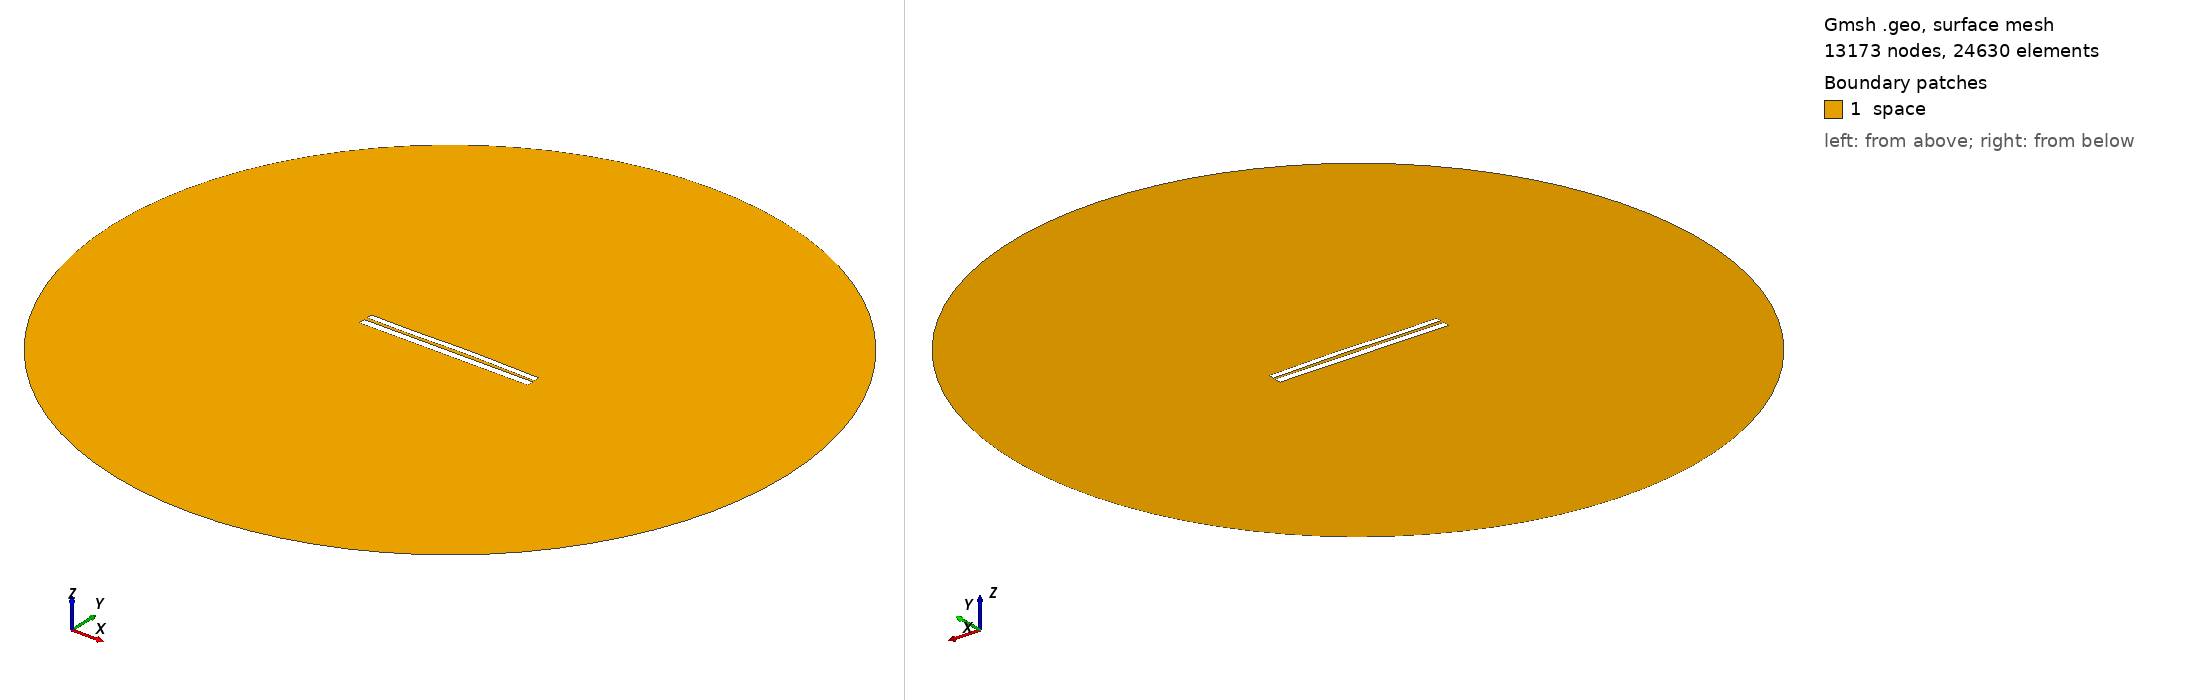

Gmsh geometry script, surface-meshed: 13173 nodes, 24630 surface elements. Boundary patches (legend numbers): 1 space. Left view from above one corner, right view from below the opposite corner. Legend entries are the model's physical surfaces. The drawing asked Gmsh for element sizes between 1% and 20% of the model's largest extent; the script's own settings can give other sizes.

=== 6977.geo (drawn) ===
//---------------------------------------
// Geometry kernel
//---------------------------------------

SetFactory("OpenCASCADE");



//---------------------------------------
// Parameters of the geometry
//---------------------------------------

// Overetch of the upper plate
overetch = 0.25;

// Distance between the plates
distance = 1.75;

// Discretization over the x axis (for the deformation)
nx = 50; 

// Length of the plate
L = 100 - overetch; 

// Number of modes
n = 4; 

// 1st mode coefficient
coeff(1) = -0.15;
beta(1) = 0.596864 * 3.1415926535 / L;

// 2nd mode coefficient
coeff(2) = 0.15;
beta(2) = 1.49418 * 3.1415926535 / L;

// 3rd mode coefficient
coeff(3) = -0.15;
beta(3) = 2.50025 * 3.1415926535 / L;

// 4th mode coefficient
coeff(4) = -0.075;
beta(4) = 3.49999 * 3.1415926535 / L;



//---------------------------------------
// Upper plate (deformed rectangle)
//---------------------------------------

// Coordiantes of the upper plate
xmin = -50;
xmax = 50 - overetch;

// Height of the upper plate
yheight = 4 - 2 * overetch;

// Indexes of the points
UpperID[] = {};
LowerID[] = {};
LeftID[] = {};
RightID[] = {};

// Point index
p = 1;

// Horizontal edges
For i In {1:nx}
    x = xmin + (i-1)*(xmax - xmin)/(nx-1);

    y_bottom = distance / 2 + overetch;
    For j In {1:n}
        C = (Cosh(beta(j)*L) + Cos(beta(j)*L)) / (Sinh(beta(j)*L) + Sin(beta(j)*L));
        y_bottom  = y_bottom + coeff(j) * (Cosh(beta(j)*(x+50)) - Cos(beta(j)*(x+50)) - C * (Sinh(beta(j)*(x+50)) - Sin(beta(j)*(x+50))));
    EndFor

    y_top = y_bottom + yheight;

    Point(p) = {x, y_top, 0, 1.0};
    UpperID[i] = p;
    p = p + 1;

    Point(p) = {x, y_bottom, 0, 1.0};
    LowerID[i] = p;
    p = p + 1;
EndFor

// Create point lists
UpperPts[] = {}; LowerPts[] = {};
For i In {1:nx}
  UpperPts[] += {UpperID[i]};
  LowerPts[] += {LowerID[i]};
EndFor

// Build splines
Spline(1) = {UpperPts[]};
Spline(2) = {LowerPts[]};
Line(3) = {LowerPts[nx-1], UpperPts[nx-1]};
Line(4) = {LowerPts[0], UpperPts[0]};

// Build the plane surface
Curve Loop(1) = {2, 3, -1, -4};
Plane Surface(1) = {1};



//---------------------------------------
// Lower plate (rectangle)
//---------------------------------------

// Vertices
Point(1001) = {-50, -1, 0, 1.0};
Point(1002) = { 50, -1, 0, 1.0};
Point(1003) = { 50,  -5, 0, 1.0};
Point(1004) = {-50,  -5, 0, 1.0};

// Edges
Line(5) = {1001, 1002};
Line(6) = {1002, 1003};
Line(7) = {1003, 1004};
Line(8) = {1004, 1001};

// Plane surface
Line Loop(2) = {5, 6, 7, 8};
Plane Surface(2) = {2}; 



//---------------------------------------
// Outer (fictious) boundary
//---------------------------------------

// Points
Point(1005) = {0, 0, 0};       // Center
Point(1006) = {200, 0, 0};     // Start point
Point(1007) = {0, 200, 0};     // 90 degrees
Point(1008) = {-200, 0, 0};    // 180 degrees
Point(1009) = {0, -200, 0};    // 270 degrees

// Circle arcs (each needs start, center, end)
Circle(9) = {1006, 1005, 1007};
Circle(10) = {1007, 1005, 1008};
Circle(11) = {1008, 1005, 1009};
Circle(12) = {1009, 1005, 1006};

// Plane surface for the entire domain
Curve Loop(3) = {9, 10, 11, 12};
Surface(3) = {3};

// Subtract the plates from the whole domain to obtain the actual domain where we want to solve the equations
BooleanDifference{ Surface{3}; Delete; }{ Surface{1}; Surface{2}; Delete; }




//---------------------------------------
// Transfinite Lines/Curves
//---------------------------------------

// Set the number of points on the boundaries
r = 7;

// Plates
Transfinite Curve {1, 2} = 50*r Using Progression 1;
Transfinite Curve {3, 4} = 2*r Using Progression 1;
Transfinite Line {5, 7} = 50*r Using Progression 1;
Transfinite Line {6, 8} = 2*r Using Progression 1;

// Outer boundary
Transfinite Line {9, 10, 11, 12} = 20 Using Progression 1;



//---------------------------------------
// Physical groups
//---------------------------------------                

// Physical curves (boundaries)
Physical Line("force_segment", 10) = {2};
Physical Line("upper_plate", 11) = {1, 3, 4};
Physical Line("lower_plate", 12) = {5, 6, 7, 8};
Physical Line("boundary", 20) = {9, 10, 11, 12};

// Physical Surfaces
Physical Surface("space", 30) = {3};



//---------------------------------------
// 6. Generate the Mesh
//---------------------------------------

// 2D mesh generation
Mesh 2;
